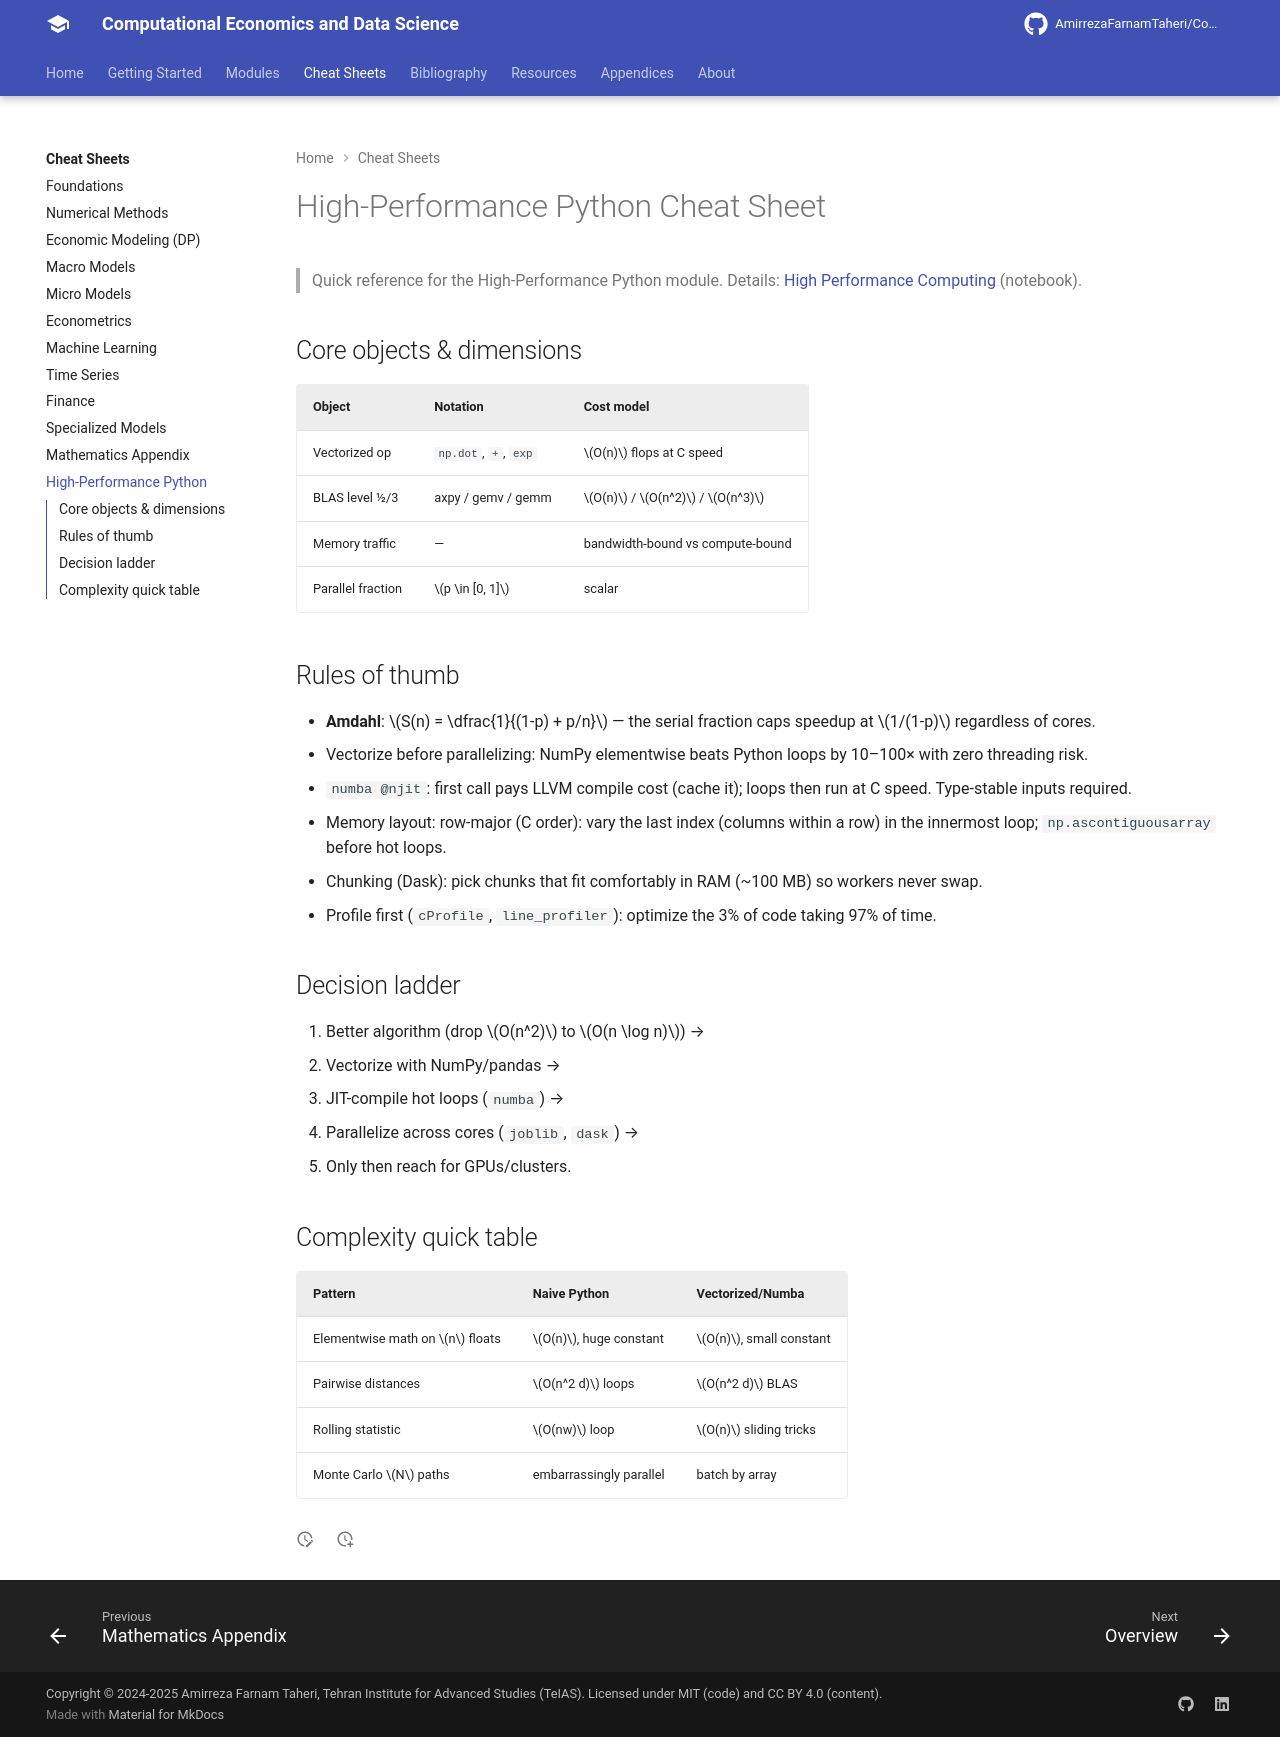

repository: AmirrezaFarnamTaheri/Computational-Economics-and-Data-Science · page: cheatsheets/12-high-performance-python/index.html · generator: mkdocs

# High-Performance Python Cheat Sheet

> Quick reference for the High-Performance Python module. Details: [High Performance Computing](../notebooks/high_performance_python/01_High_Performance_Computing.md) (notebook).

## Core objects & dimensions

| Object | Notation | Cost model |
|---|---|---|
| Vectorized op | `np.dot`, `+`, `exp` | $O(n)$ flops at C speed |
| BLAS level 1/2/3 | axpy / gemv / gemm | $O(n)$ / $O(n^2)$ / $O(n^3)$ |
| Memory traffic | — | bandwidth-bound vs compute-bound |
| Parallel fraction | $p \in [0, 1]$ | scalar |

## Rules of thumb

- **Amdahl**: $S(n) = \dfrac{1}{(1-p) + p/n}$ — the serial fraction caps speedup at $1/(1-p)$ regardless of cores.
- Vectorize before parallelizing: NumPy elementwise beats Python loops by 10–100× with zero threading risk.
- `numba @njit`: first call pays LLVM compile cost (cache it); loops then run at C speed. Type-stable inputs required.
- Memory layout: row-major (C order): vary the last index (columns within a row) in the innermost loop; `np.ascontiguousarray` before hot loops.
- Chunking (Dask): pick chunks that fit comfortably in RAM (~100 MB) so workers never swap.
- Profile first (`cProfile`, `line_profiler`): optimize the 3% of code taking 97% of time.

## Decision ladder

1. Better algorithm (drop $O(n^2)$ to $O(n \log n)$) →
2. Vectorize with NumPy/pandas →
3. JIT-compile hot loops (`numba`) →
4. Parallelize across cores (`joblib`, `dask`) →
5. Only then reach for GPUs/clusters.

## Complexity quick table

| Pattern | Naive Python | Vectorized/Numba |
|---|---|---|
| Elementwise math on $n$ floats | $O(n)$, huge constant | $O(n)$, small constant |
| Pairwise distances | $O(n^2 d)$ loops | $O(n^2 d)$ BLAS |
| Rolling statistic | $O(nw)$ loop | $O(n)$ sliding tricks |
| Monte Carlo $N$ paths | embarrassingly parallel | batch by array |
